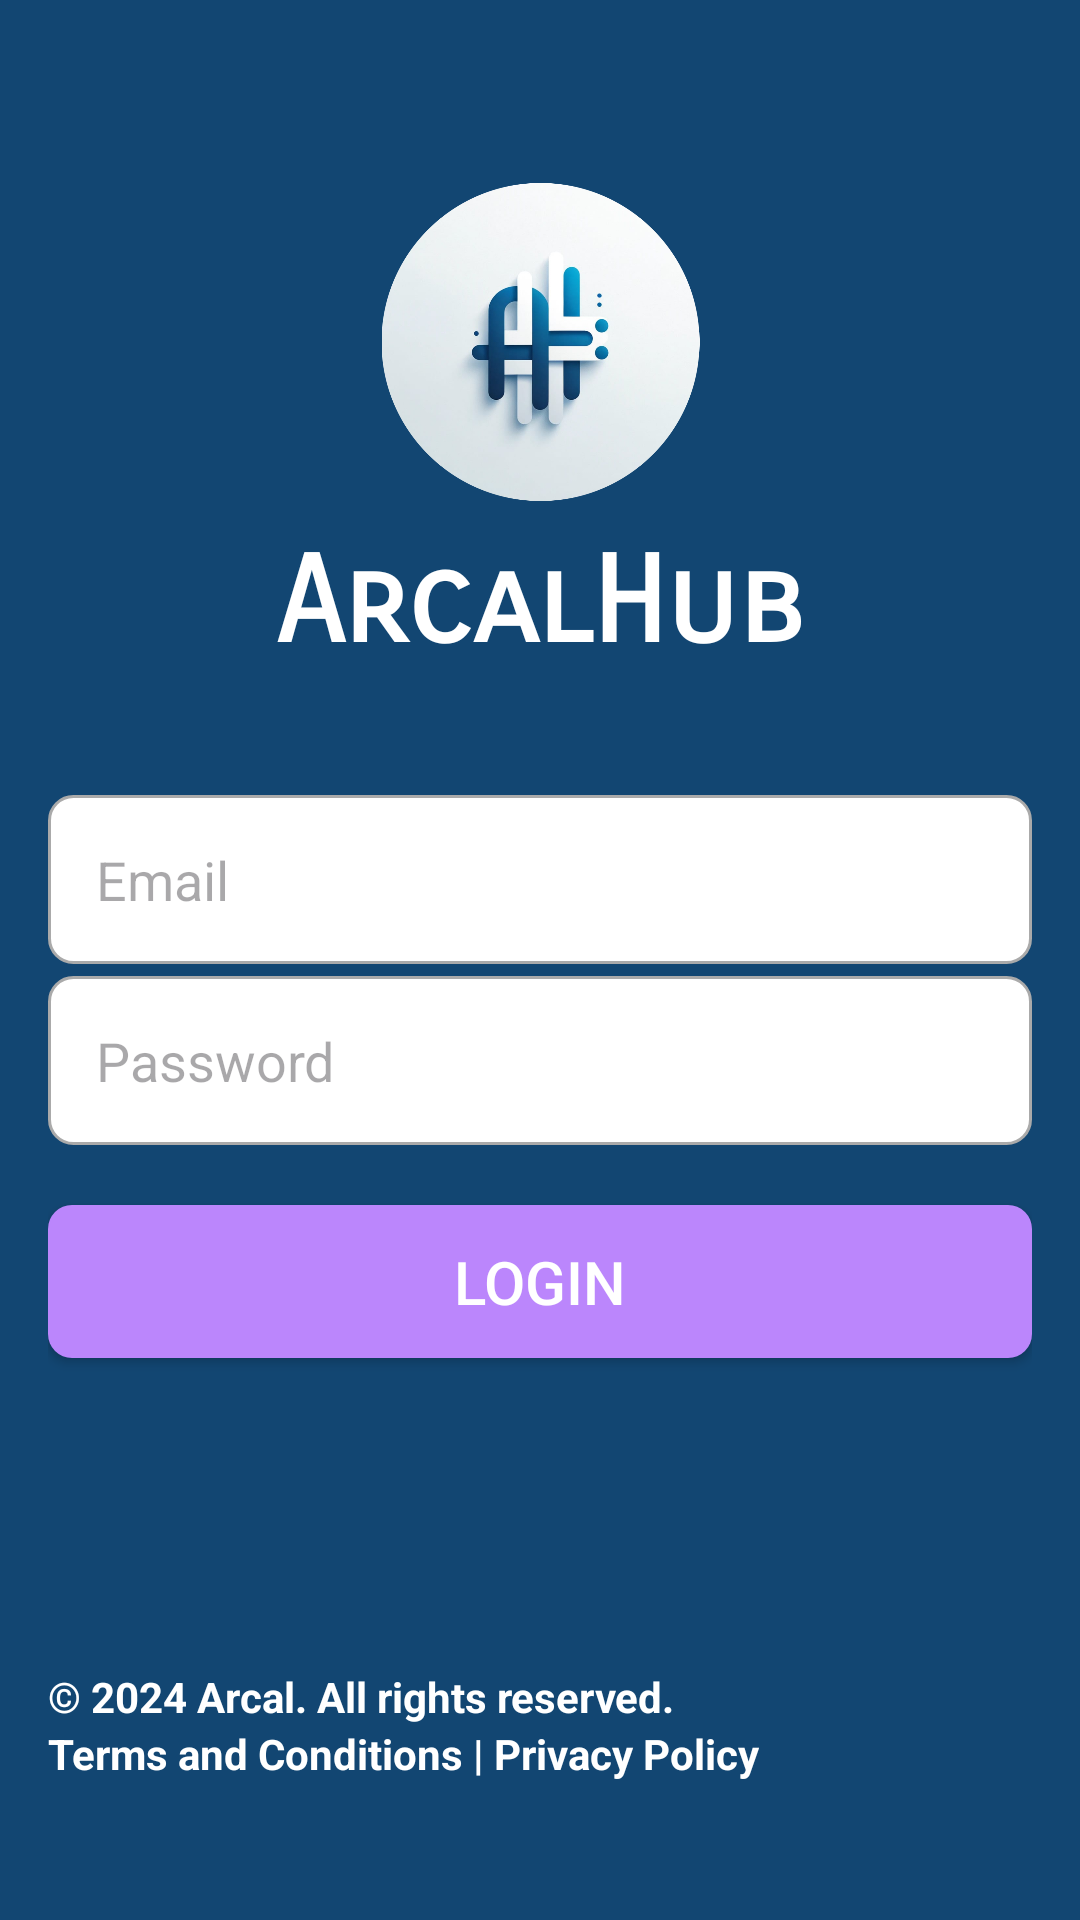

This screen was rendered from an Android layout file. Write that file and the resources it references.
<!-- AndroidManifest.xml: application theme Theme.ProyectoAplicacion -->
<!-- res/layout/activity_login.xml -->
<?xml version="1.0" encoding="utf-8"?>
<androidx.constraintlayout.widget.ConstraintLayout xmlns:android="http://schemas.android.com/apk/res/android"
    xmlns:app="http://schemas.android.com/apk/res-auto"
    xmlns:tools="http://schemas.android.com/tools"
    android:layout_width="match_parent"
    android:layout_height="match_parent"
    android:background="@color/bluedark"
    android:padding="16dp"
    tools:context=".LoginActivity">

    <ImageView
        android:id="@+id/imageView2"
        android:layout_width="125dp"
        android:layout_height="106dp"
        android:layout_marginTop="45dp"
        app:layout_constraintTop_toTopOf="parent"
        app:layout_constraintStart_toStartOf="parent"
        app:layout_constraintEnd_toEndOf="parent"
        app:layout_constraintHorizontal_bias="0.5"
        app:srcCompat="@drawable/icon_circular" />

    <TextView
        android:id="@+id/nameAPP"
        android:layout_width="wrap_content"
        android:layout_height="wrap_content"
        android:layout_marginTop="10dp"
        android:fontFamily="sans-serif-smallcaps"
        android:text="ArcalHub"
        android:textColor="@color/white"
        android:textSize="40dp"
        android:textStyle="bold"
        app:layout_constraintTop_toBottomOf="@+id/imageView2"
        app:layout_constraintStart_toStartOf="parent"
        app:layout_constraintEnd_toEndOf="parent" />

    <EditText
        android:id="@+id/emailEditText"
        style="@style/EditTextStyle"
        android:layout_width="0dp"
        android:layout_height="wrap_content"
        android:layout_marginTop="40dp"
        android:hint="Email"
        android:inputType="textEmailAddress"
        android:padding="16dp"
        app:layout_constraintTop_toBottomOf="@+id/nameAPP"
        app:layout_constraintStart_toStartOf="parent"
        app:layout_constraintEnd_toEndOf="parent" />

    <EditText
        android:id="@+id/passwordEditText"
        style="@style/EditTextStyle"
        android:layout_width="0dp"
        android:layout_height="wrap_content"
        android:layout_marginTop="4dp"
        android:hint="Password"
        android:inputType="textPassword"
        android:padding="16dp"
        app:layout_constraintTop_toBottomOf="@+id/emailEditText"
        app:layout_constraintStart_toStartOf="parent"
        app:layout_constraintEnd_toEndOf="parent" />

    <Button
        android:id="@+id/loginButton"
        style="@style/ButtonStyle"
        android:layout_width="0dp"
        android:layout_height="wrap_content"
        android:layout_marginTop="20dp"
        android:text="Login"
        android:textSize="20dp"
        app:layout_constraintTop_toBottomOf="@+id/passwordEditText"
        app:layout_constraintStart_toStartOf="parent"
        app:layout_constraintEnd_toEndOf="parent" />

    <TextView
        android:id="@+id/textLOPD"
        android:layout_width="wrap_content"
        android:layout_height="wrap_content"
        android:layout_marginTop="54dp"
        android:text="© 2024 Arcal. All rights reserved."
        android:textStyle="bold"
        android:textColor="@color/white"
        app:layout_constraintBottom_toTopOf="@id/terminosycondiciones"
        app:layout_constraintStart_toStartOf="parent" />

    <TextView
        android:id="@+id/terminosycondiciones"
        android:layout_width="wrap_content"
        android:layout_height="wrap_content"
        android:layout_marginTop="50dp"
        android:layout_marginBottom="30dp"
        android:text="Terms and Conditions | Privacy Policy"
        android:linksClickable="true"
        android:textStyle="bold"
        android:textColor="@color/white"
        app:layout_constraintStart_toStartOf="parent"
        app:layout_constraintBottom_toBottomOf="parent" />

</androidx.constraintlayout.widget.ConstraintLayout>
<!-- resources referenced by this layout -->
<resources>
  <color name="bluedark">#124672</color>
  <color name="white">#FFFFFF</color>
  <!-- drawable icon_circular: png bitmap (drawable, 376588 bytes) -->
  <style name="ButtonStyle">
          <item name="android:background">@drawable/button_background</item>
          <item name="android:padding">12dp</item>
          <item name="android:textColor">@android:color/white</item>
          <item name="android:layout_marginTop">16dp</item>
      </style>
  <style name="EditTextStyle">
          <item name="android:background">@drawable/edit_text_background</item>
          <item name="android:padding">12dp</item>
          <item name="android:layout_marginTop">16dp</item>
      </style>
  <style name="Theme.ProyectoAplicacion" parent="Theme.MaterialComponents.DayNight.DarkActionBar">
          
          <item name="colorPrimary">@color/bluelight</item>
          <item name="colorPrimaryVariant">@color/bluedark</item>
          <item name="colorOnPrimary">@color/white</item>
          
          <item name="colorSecondary">@color/teal_200</item>
          <item name="colorSecondaryVariant">@color/teal_700</item>
          <item name="colorOnSecondary">@color/black</item>
          
          <item name="android:statusBarColor">?attr/colorPrimaryVariant</item>
          
      </style>
  <!-- drawable button_background (drawable) -->
  <?xml version="1.0" encoding="utf-8"?>
  <shape xmlns:android="http://schemas.android.com/apk/res/android">
      <corners android:radius="8dp"/>
      <solid android:color="@color/purple_200"/>
      <padding android:left="16dp" android:top="10dp" android:right="16dp" android:bottom="10dp"/>
  </shape>
  <!-- drawable edit_text_background (drawable) -->
  <?xml version="1.0" encoding="utf-8"?>
  <shape xmlns:android="http://schemas.android.com/apk/res/android">
      <corners android:radius="8dp"/>
      <solid android:color="@android:color/white"/>
      <stroke android:width="1dp" android:color="@android:color/darker_gray"/>
  </shape>
  <color name="bluelight">#0C7CAF</color>
  <color name="teal_200">#80CBC4</color>
  <color name="teal_700">#00796B</color>
  <color name="black">#000000</color>
  <color name="purple_200">#BB86FC</color>
</resources>
